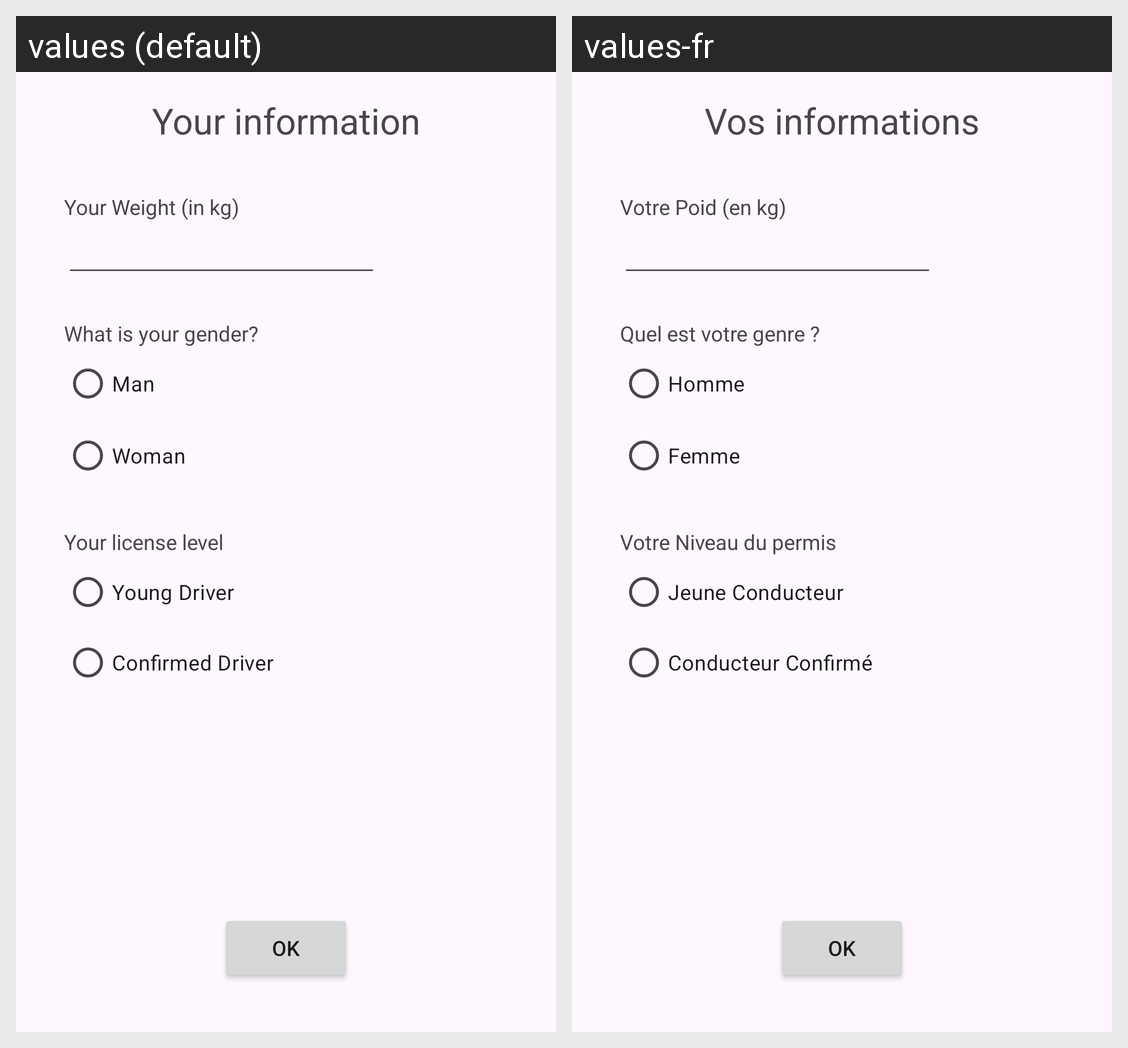

Strings drawn on this Android screen and how each of the app's shown locales translates them:
Android screen res/layout/activity_edit_person.xml rendered under 2 locales, left to right: values (default), values-fr. Device: Nexus 5 (rendered at 1080×1920; each locale shown at half size, 540×960, under a caption strip naming it); theme Theme.Ethylotest.
Strings drawn on this screen, with the default value and each locale's value (text and hints the layout hard-codes, and strings that could not be matched under every locale, appear in the picture but are not listed):

Your_information
  values: Your information
  values-fr: Vos informations

Your_Weight
  values: Your Weight (in kg)
  values-fr: Votre Poid (en kg)

Ok
  values: Ok
  values-fr: Ok

What_is_your_gender
  values: What is your gender?
  values-fr: Quel est votre genre ?

Man
  values: Man
  values-fr: Homme

Woman
  values: Woman
  values-fr: Femme

Your_license_level
  values: Your license level
  values-fr: Votre Niveau du permis

Young_Driver
  values: Young Driver
  values-fr: Jeune Conducteur

Confirmed_Driver
  values: Confirmed Driver
  values-fr: Conducteur Confirmé
